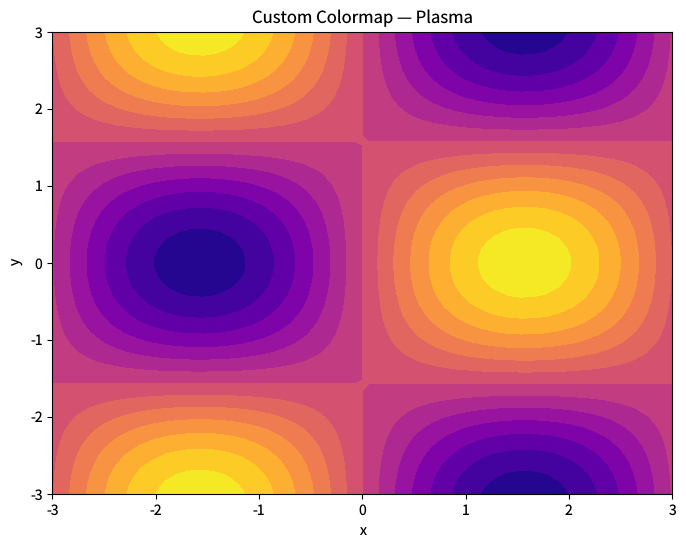

The script that saved this image: (Note: this script raises an exception after producing the figure.)
"""colorbar-custom.py — Reference for examples/colorbar-custom.lisp"""
import matplotlib
matplotlib.use('Agg')
import matplotlib.pyplot as plt
import numpy as np

plt.rcParams['savefig.dpi'] = 100
plt.rcParams['text.hinting'] = 'none'
plt.rcParams['svg.fonttype'] = 'path'
plt.rcParams['pdf.fonttype'] = 42

fig = plt.figure(figsize=(8, 6))

# z = sin(x) * cos(y) on [-3, 3]
n = 50
xs = np.linspace(-3.0, 3.0, n)
ys = np.linspace(-3.0, 3.0, n)
X, Y = np.meshgrid(xs, ys)
Z = np.sin(X) * np.cos(Y)

plt.contourf(X, Y, Z, levels=16, cmap='plasma')

plt.xlabel('x')
plt.ylabel('y')
plt.title('Custom Colormap — Plasma')

plt.savefig('reference_images/colorbar-custom.png', dpi=100)
plt.savefig('reference_images/colorbar-custom.svg')
print('Saved reference_images/colorbar-custom.svg')
plt.savefig('reference_images/colorbar-custom.pdf')
print('Saved reference_images/colorbar-custom.pdf')
print('Saved reference_images/colorbar-custom.png')
